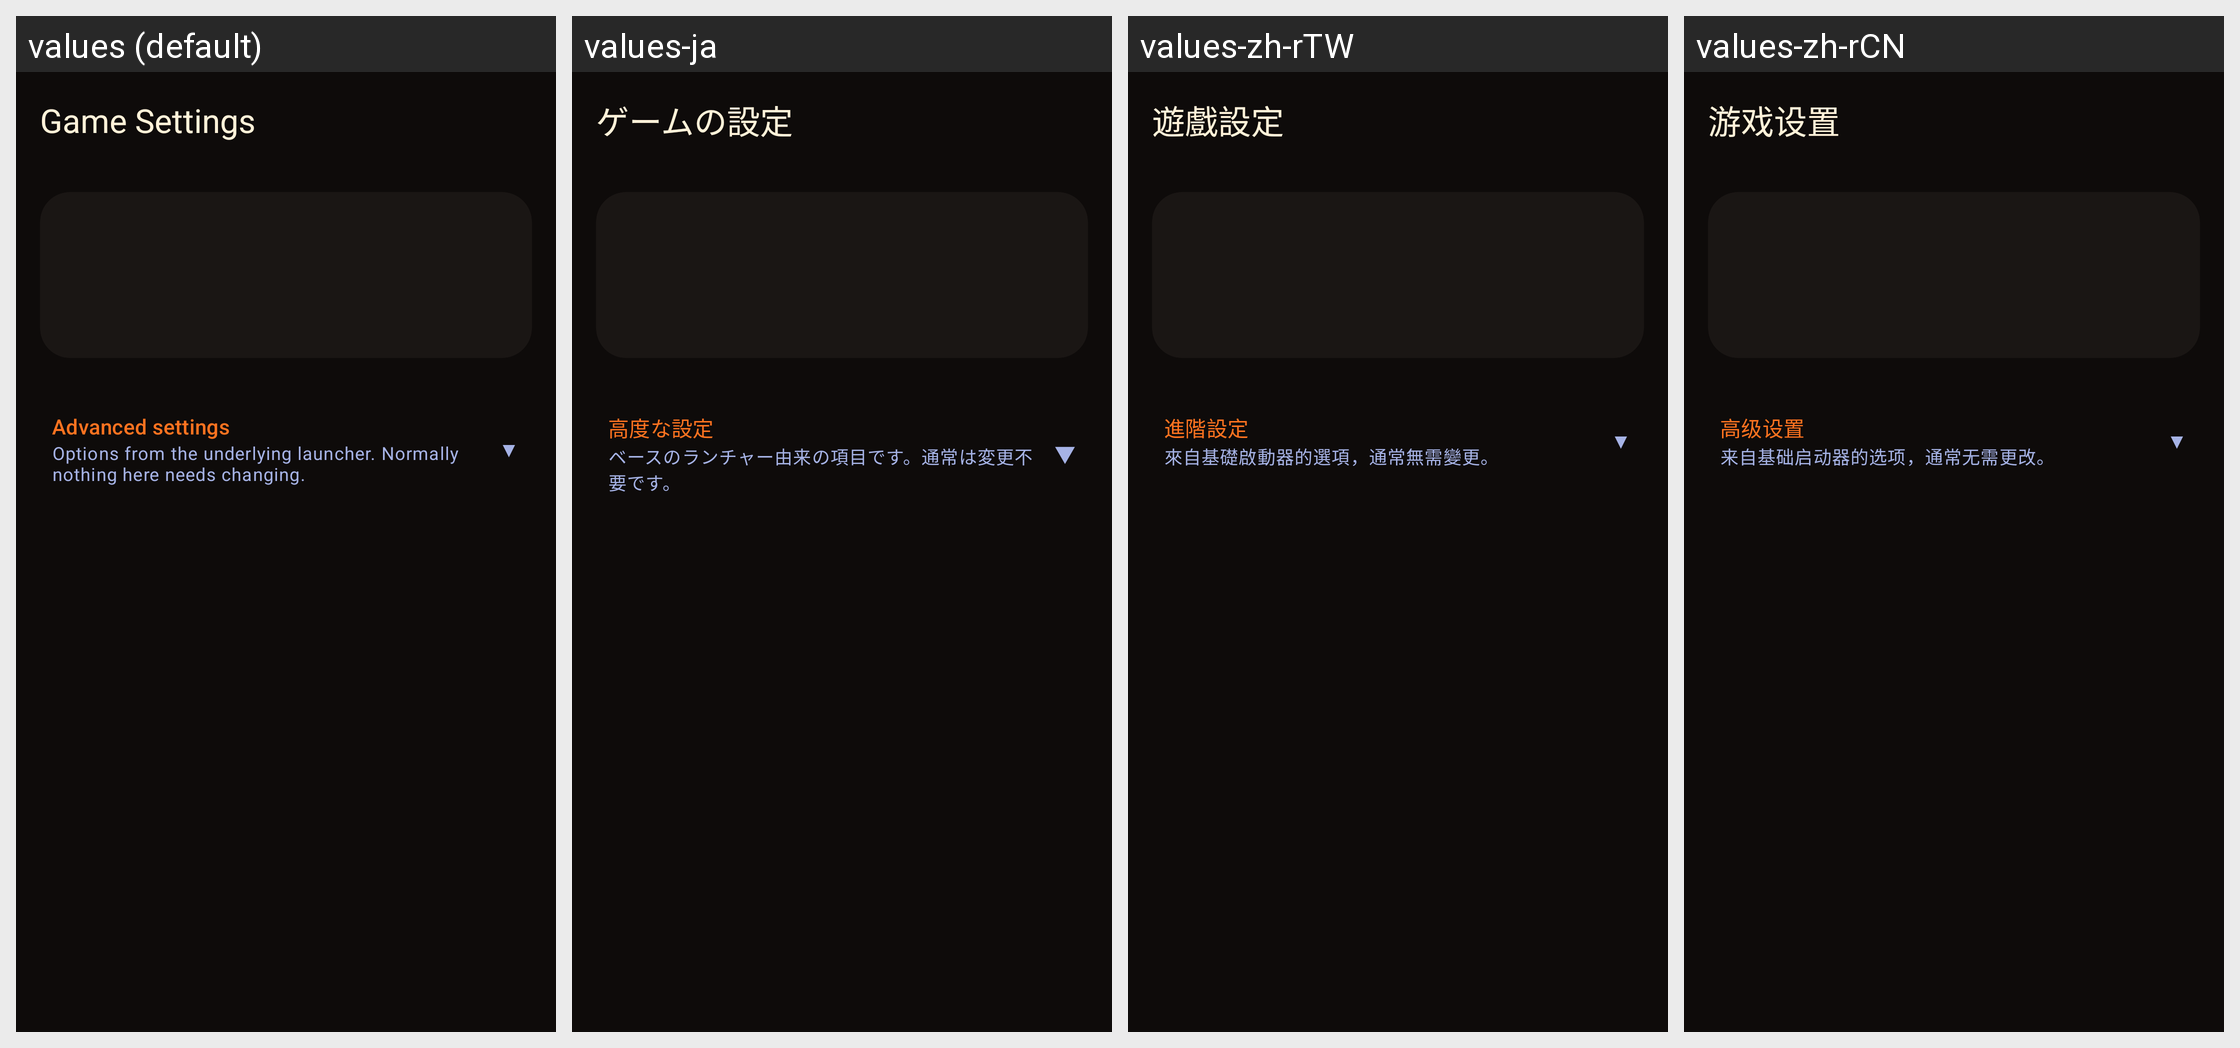

Translations of the strings shown on this Android screen, per locale in the grid:
Android screen res/layout/activity_game_settings.xml rendered under 4 locales, left to right: values (default), values-ja, values-zh-rTW, values-zh-rCN. Device: Nexus 5 (rendered at 1080×1920; each locale shown at half size, 540×960, under a caption strip naming it); theme Theme.EndKnot.
Strings drawn on this screen, with the default value and each locale's value (text and hints the layout hard-codes, and strings that could not be matched under every locale, appear in the picture but are not listed):

game_settings_title
  values: Game Settings
  values-ja: ゲームの設定
  values-zh-rTW: 遊戲設定
  values-zh-rCN: 游戏设置

settings_advanced
  values: Advanced settings
  values-ja: 高度な設定
  values-zh-rTW: 進階設定
  values-zh-rCN: 高级设置

settings_advanced_desc
  values: Options from the underlying launcher. Normally nothing here needs changing.
  values-ja: ベースのランチャー由来の項目です。通常は変更不要です。
  values-zh-rTW: 來自基礎啟動器的選項，通常無需變更。
  values-zh-rCN: 来自基础启动器的选项，通常无需更改。
